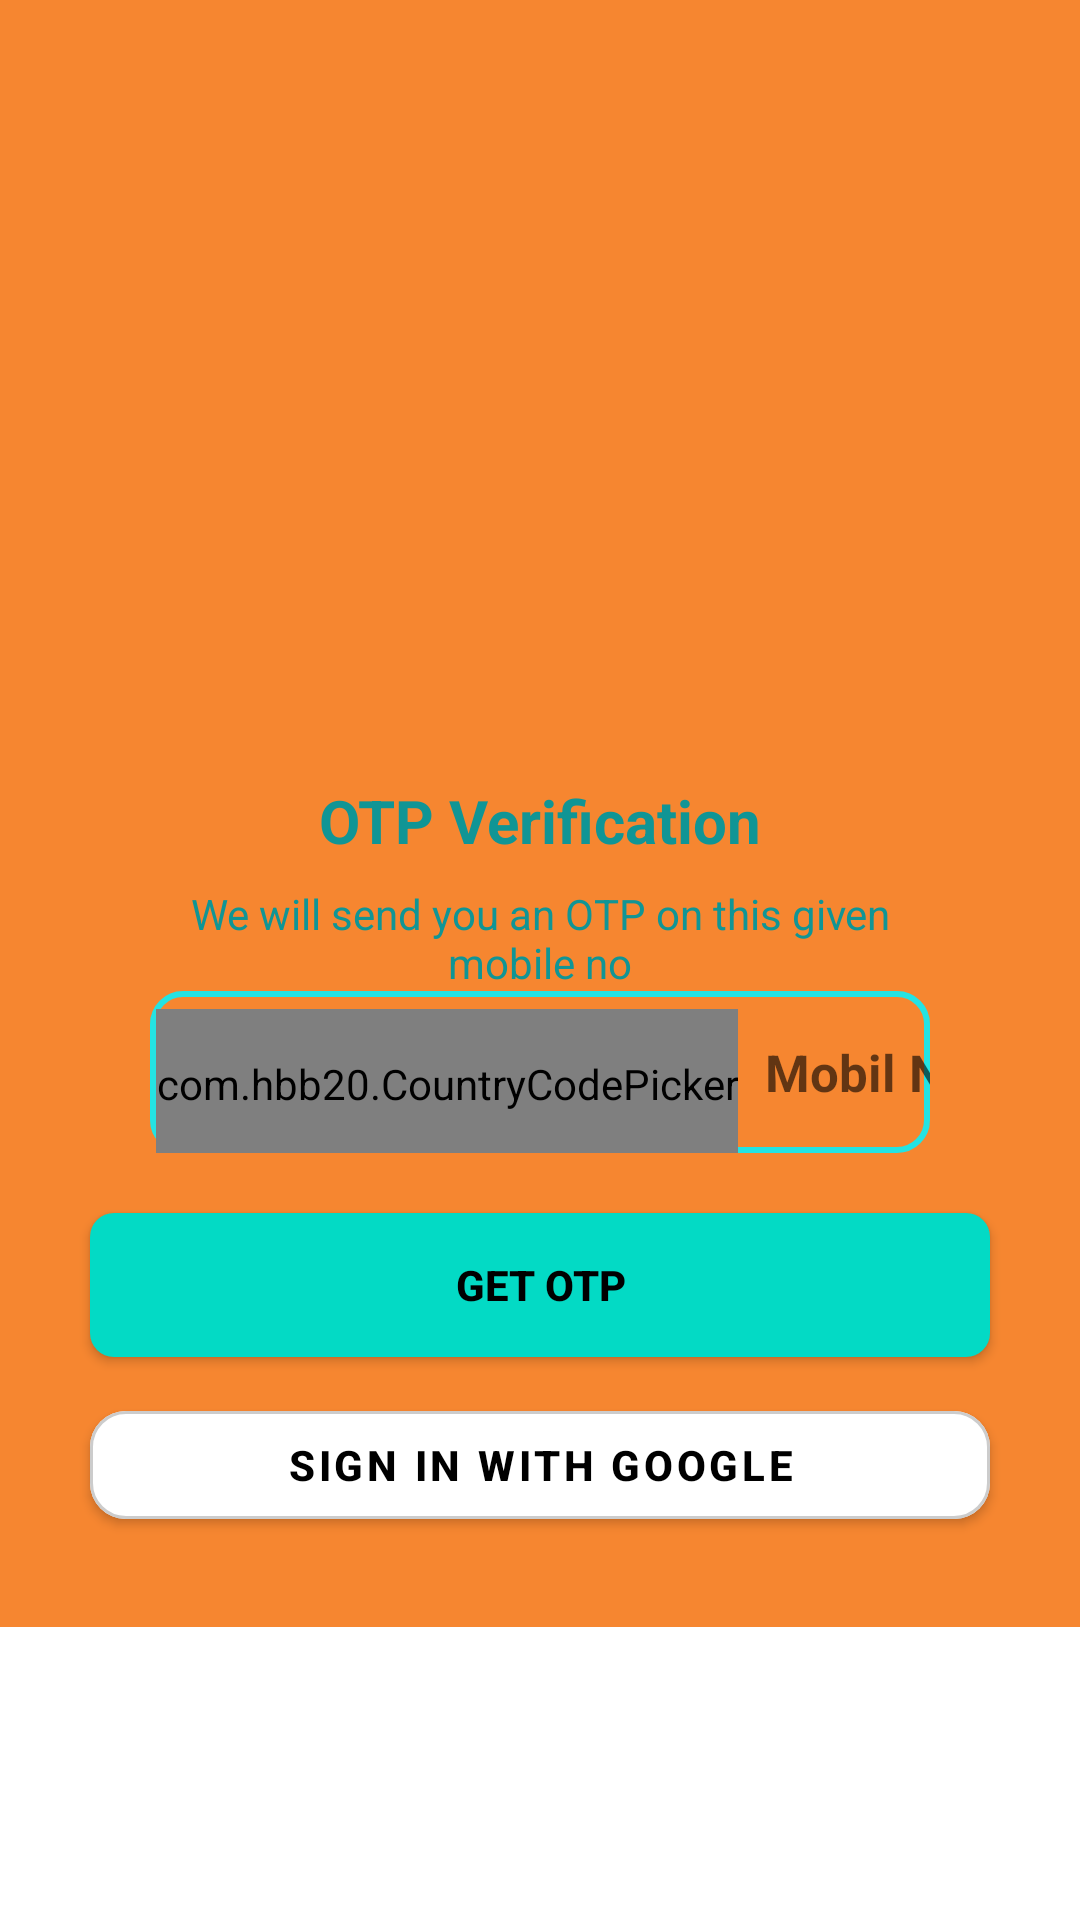

Here is an Android app screen rendered from its layout file. Give the layout XML and the strings, colors and styles it references.
<!-- AndroidManifest.xml: application theme Theme.MilkRateCalculator -->
<!-- res/layout/activity_login.xml -->
<?xml version="1.0" encoding="utf-8"?>
<ScrollView xmlns:android="http://schemas.android.com/apk/res/android"

    xmlns:tools="http://schemas.android.com/tools"

    android:layout_width="match_parent"
    android:layout_height="match_parent"
    xmlns:app="http://schemas.android.com/apk/res-auto"
    tools:context=".LoginActivity">

    <LinearLayout
        android:layout_width="match_parent"
        android:layout_height="wrap_content"
        android:gravity="center_horizontal"
        android:orientation="vertical"
        android:background="#F68630"
        >

        <ImageView
            android:id="@+id/imageView5"
            android:layout_width="140dp"
            android:layout_height="140dp"
            android:layout_marginTop="90dp"
            android:src="@drawable/imgnumberverification"

            tools:ignore="ContentDescription" />

        <TextView
            android:id="@+id/textView5"
            android:layout_width="wrap_content"
            android:layout_height="wrap_content"
            android:text="OTP Verification"
            android:layout_marginTop="30dp"
            android:textSize="20sp"
            android:textColor="#109595"
            android:textStyle="bold"
            />

        <TextView
            android:layout_width="match_parent"
            android:layout_height="wrap_content"
            android:layout_marginStart="50dp"
            android:layout_marginLeft="50dp"
            android:layout_marginTop="8dp"
            android:layout_marginEnd="50dp"
            android:gravity="center"
            android:textSize="14sp"
            android:textColor="#109595"
            android:text="We will send you an OTP on this given mobile no">

        </TextView>

        <LinearLayout
            android:layout_width="match_parent"
            android:layout_height="wrap_content"
            android:layout_marginStart="50dp"
            android:layout_marginEnd="50dp"
            android:background="@drawable/backgroundbox"
            android:gravity="center"
            android:orientation="horizontal">

                    <com.hbb20.CountryCodePicker
                        android:id="@+id/countryCode"
                        android:layout_width="wrap_content"
                        android:layout_height="50dp"
                        android:layout_marginStart="2dp"
                        android:layout_marginEnd="8dp"
                        android:layout_marginTop="4dp"
                        android:gravity="left"
                        app:ccpDialog_textColor="@color/teal_700"
                        app:ccp_autoDetectCountry="true"
                        app:ccp_contentColor="@color/teal_700"
                        app:ccp_defaultNameCode="IND"
                        app:ccp_showFlag="true"
                        app:ccp_showFullName="false"
                        app:ccp_showNameCode="false"
                        app:ccp_textSize="18sp">


                    </com.hbb20.CountryCodePicker>

            <EditText
                android:id="@+id/etMobilNumber"
                android:layout_width="wrap_content"
                android:layout_height="50dp"
                android:layout_marginLeft="1dp"
                android:background="@null"
                android:hint="Mobil Number"
                android:imeOptions="actionDone"
                android:importantForAutofill="no"
                android:inputType="number"
                android:maxLength="10"
                android:textColor="@color/black"
                android:textSize="17sp"
                android:textStyle="bold" />

        </LinearLayout>


<Button
    android:id="@+id/SndOtp"
    android:layout_width="match_parent"
    android:layout_height="wrap_content"
    android:text="Get OTP"
    android:layout_marginStart="30dp"
    android:layout_marginEnd="30dp"
    android:layout_marginTop="20dp"
    android:layout_marginBottom="12dp"
    android:textStyle="bold"
    android:textColor="@color/black"
    android:background="@drawable/backbutton"
    />

<com.google.android.material.button.MaterialButton
    android:id="@+id/btnGoogleSignIn"
    android:layout_width="match_parent"
    android:layout_height="wrap_content"
    android:layout_marginStart="30dp"
    android:layout_marginEnd="30dp"
    android:layout_marginBottom="30dp"
    android:text="@string/google_sign_in"
    android:textColor="@color/black"
    android:textStyle="bold"
    app:backgroundTint="@color/white"
    app:cornerRadius="12dp"
    app:elevation="3dp"
    app:strokeColor="#CCCCCC"
    app:strokeWidth="1dp" />

    </LinearLayout>
</ScrollView>
<!-- resources referenced by this layout -->
<resources>
  <!-- drawable backbutton (drawable) -->
  <?xml version="1.0" encoding="utf-8"?>
  <shape xmlns:android="http://schemas.android.com/apk/res/android"
      android:shape="rectangle"
      >
  <solid android:color="@color/teal_200"/>
      <corners android:radius="8dp"/>
  
  
  </shape>
  <!-- drawable backgroundbox (drawable) -->
  <?xml version="1.0" encoding="utf-8"?>
  <shape xmlns:android="http://schemas.android.com/apk/res/android"
  
      android:shape="rectangle">
      <stroke android:width="2dp"
          android:color="#24E3E3"/>
      <corners android:radius="10dp"/>
  
  </shape>
  <string name="google_sign_in" translatable="false">Sign in with Google</string>
  <style name="Theme.MilkRateCalculator" parent="Theme.MaterialComponents.DayNight.DarkActionBar">
          
          <item name="colorPrimary">@color/purple_500</item>
          <item name="colorPrimaryVariant">@color/purple_700</item>
          <item name="colorOnPrimary">@color/white</item>
          
          <item name="colorSecondary">@color/teal_200</item>
          <item name="colorSecondaryVariant">@color/teal_700</item>
          <item name="colorOnSecondary">@color/black</item>
          
          <item name="android:statusBarColor">?attr/colorPrimaryVariant</item>
          
      </style>
  <!-- not gathered from this repository: default colours our renderer supplied (Android Studio template values) -->
  <color name="purple_500">#FF6200EE</color>
  <color name="purple_700">#FF3700B3</color>
  <color name="teal_200">#FF03DAC5</color>
  <color name="teal_700">#FF018786</color>
  <color name="black">#FF000000</color>
  <color name="white">#FFFFFFFF</color>
</resources>
